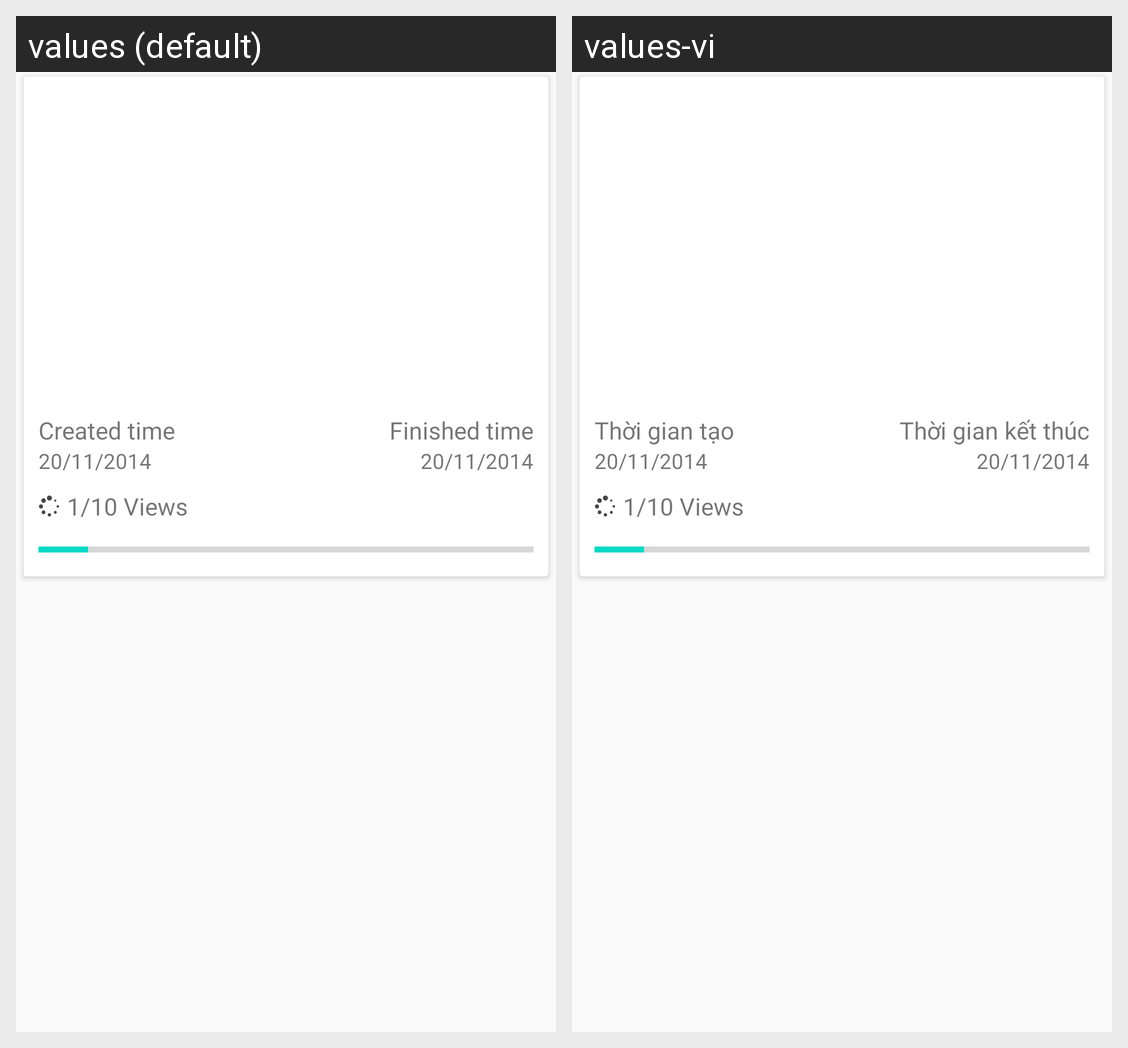

The same Android screen rendered under two of its app's locales, left to right. List the strings drawn on it with the default value and each locale's translation.
Android screen res/layout/view_campaign_detail_header.xml rendered under 2 locales, left to right: values (default), values-vi. Device: Nexus 5 (rendered at 1080×1920; each locale shown at half size, 540×960, under a caption strip naming it); theme AppTheme.
Strings drawn on this screen, with the default value and each locale's value (text and hints the layout hard-codes, and strings that could not be matched under every locale, appear in the picture but are not listed):

thoi_gian_tao
  values: Created time
  values-vi: Thời gian tạo

thoi_gian_ket_thuc
  values: Finished time
  values-vi: Thời gian kết thúc
